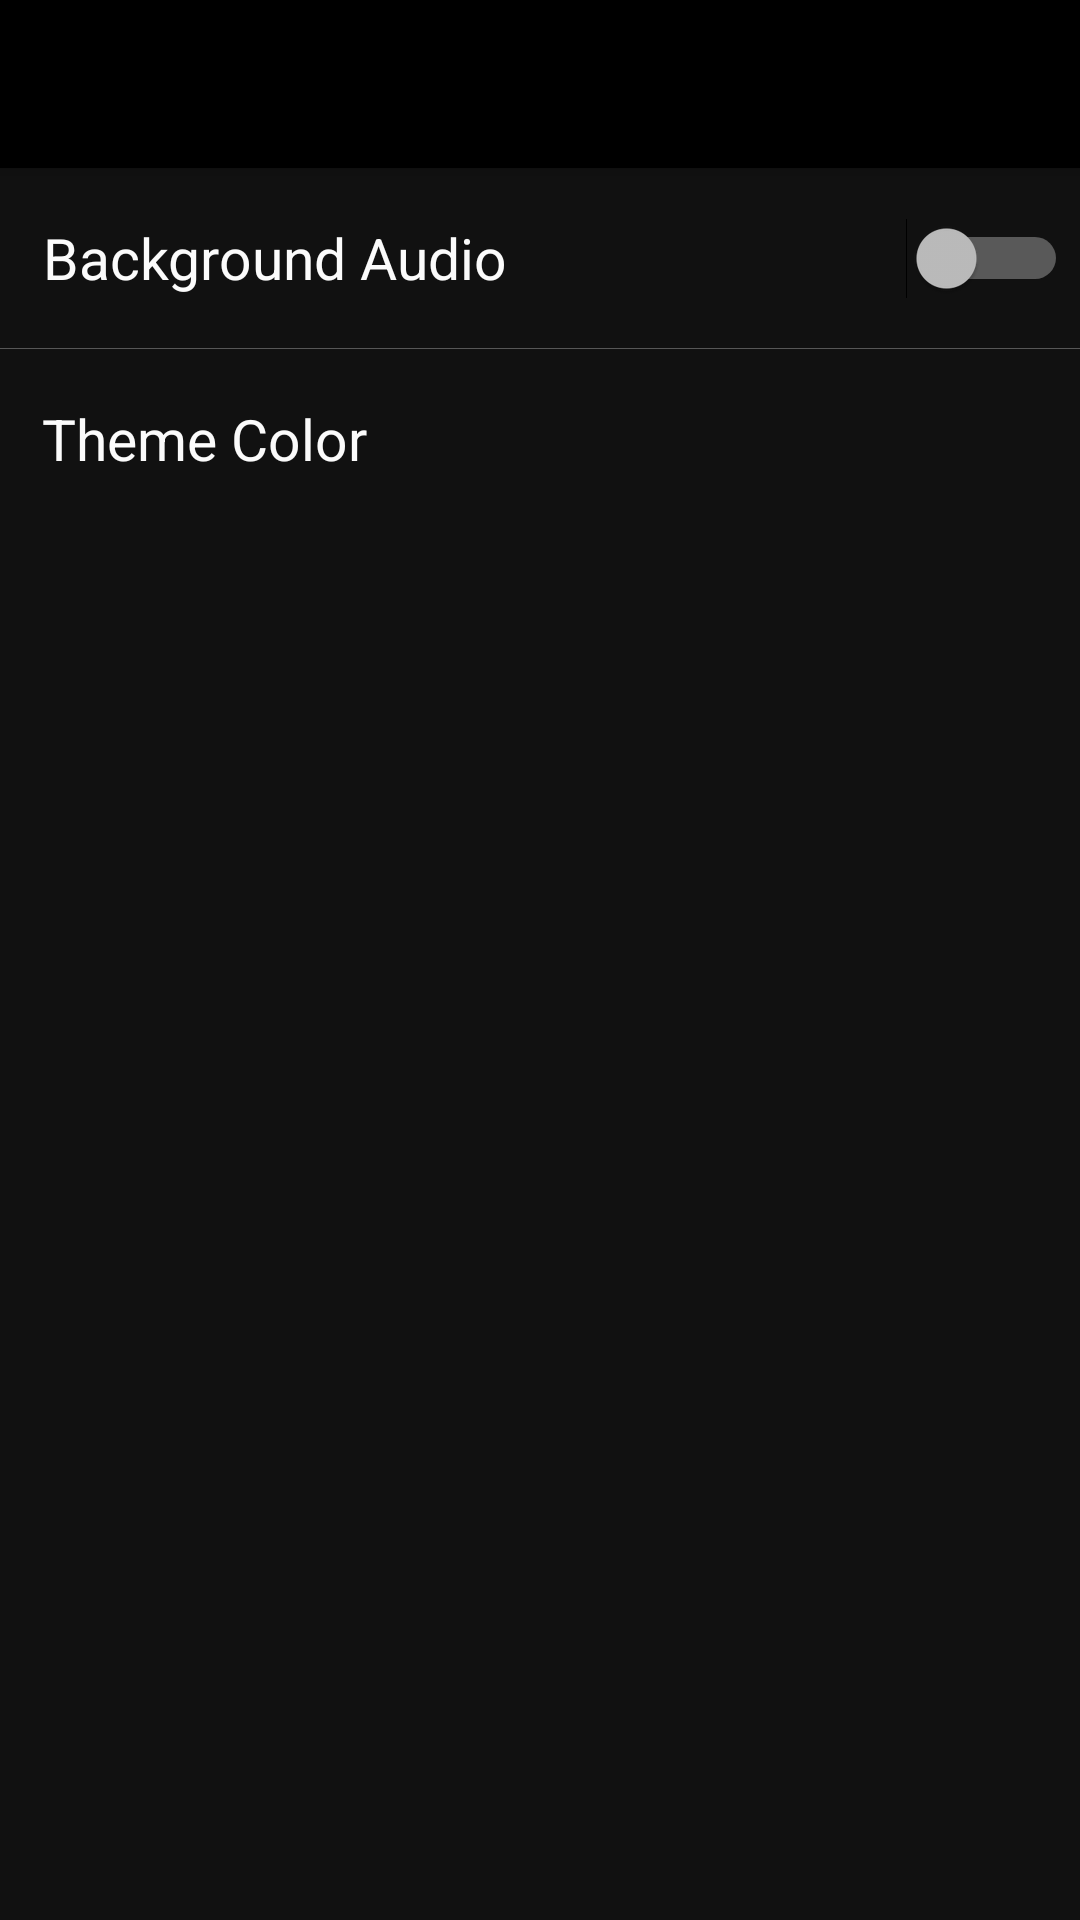

The Android layout XML behind this screen, and the referenced resources:
<!-- AndroidManifest.xml: application theme AppThemeDarkBasic -->
<!-- res/layout/activity_settings.xml -->
<?xml version="1.0" encoding="utf-8"?>
<androidx.coordinatorlayout.widget.CoordinatorLayout xmlns:android="http://schemas.android.com/apk/res/android"
    xmlns:app="http://schemas.android.com/apk/res-auto"
    xmlns:tools="http://schemas.android.com/tools"
    android:layout_width="match_parent"
    android:layout_height="match_parent"

    tools:context=".SettingsActivity">

    <com.google.android.material.appbar.AppBarLayout
        android:layout_width="match_parent"
        android:layout_height="wrap_content"
        android:theme="@style/AppTheme.AppBarOverlay">

        <androidx.appcompat.widget.Toolbar
            android:id="@+id/toolbar"
            android:layout_width="match_parent"
            android:layout_height="?attr/actionBarSize"
            android:background="?attr/accent_color"
            app:popupTheme="@style/AppTheme.PopupOverlay" />

    </com.google.android.material.appbar.AppBarLayout>

    <include layout="@layout/content_setting" />

</androidx.coordinatorlayout.widget.CoordinatorLayout>
<!-- res/layout/content_setting.xml (included above) -->
<?xml version="1.0" encoding="utf-8"?>
<LinearLayout xmlns:android="http://schemas.android.com/apk/res/android"
    xmlns:app="http://schemas.android.com/apk/res-auto"
    xmlns:tools="http://schemas.android.com/tools"
    android:layout_width="match_parent"
    android:layout_height="match_parent"
    android:orientation="vertical"
    android:fitsSystemWindows="true"
    android:background="?attr/background_color"
    tools:context=".SettingsActivity"
    app:layout_behavior="@string/appbar_scrolling_view_behavior">

    <RelativeLayout xmlns:android="http://schemas.android.com/apk/res/android"
        android:layout_width="match_parent"
        android:layout_height="60dp"
        android:padding="4dp">
        <TextView
            android:textColor="?attr/text_color"
            android:layout_alignParentStart="true"
            android:layout_width="wrap_content"
            android:layout_height="match_parent"
            android:layout_marginStart="10dp"
            android:gravity="center|start"
            android:textSize="19sp"
            android:textAlignment="center"
            android:text="@string/action_play_background"/>
        <Switch
            android:id="@+id/backgroundAudioSwitch"
            android:layout_width="wrap_content"
            android:layout_height="match_parent"
            android:layout_alignParentEnd="true"
            android:gravity="center"

            android:text="" />

    </RelativeLayout>
    <RelativeLayout
        android:layout_width="match_parent"
        android:layout_height="0.3dp"
        android:background="@color/white"
        android:alpha="0.3"/>

    <RelativeLayout xmlns:android="http://schemas.android.com/apk/res/android"
        android:layout_width="match_parent"
        android:layout_height="60dp"
        android:padding="4dp">
        <TextView
            android:textColor="?attr/text_color"
            android:layout_alignParentStart="true"
            android:layout_width="wrap_content"
            android:layout_height="match_parent"
            android:layout_marginStart="10dp"
            android:gravity="center|start"
            android:textSize="19sp"
            android:textAlignment="center"
            android:text="@string/ThemeColor"/>
    </RelativeLayout>
    <androidx.recyclerview.widget.RecyclerView
        android:id="@+id/recyclerView"
        android:layout_width="match_parent"
        android:layout_height="0dp"
        android:layout_weight="1"/>
    <RelativeLayout
        android:layout_width="match_parent"
        android:layout_height="100dp">

    </RelativeLayout>

</LinearLayout>
<!-- resources referenced by this layout -->
<resources>
  <color name="white">#fbfbfb</color>
  <string name="ThemeColor">Theme Color</string>
  <string name="action_play_background">Background Audio</string>
  <style name="AppTheme.AppBarOverlay" parent="ThemeOverlay.AppCompat.Dark.ActionBar" />
  <style name="AppTheme.PopupOverlay" parent="ThemeOverlay.AppCompat.Light" />
  <style name="AppThemeDarkBasic" parent="Theme.AppCompat.NoActionBar">
          
          
          
          
  
          
          <item name="android:textColorPrimary">@color/white</item>
  
          
          <item name="colorPrimary">@color/black</item>
          <item name="colorPrimaryDark">@color/black</item>
          <item name="colorAccent">@color/nice_green</item>
  
          
          <item name="accent_color">@color/black</item>
          
          <item name="text_color">@color/white70</item>
          
          <item name="them_color_opp">@color/white70</item>
          
          <item name="background_customize">@color/bg_customize1</item>
          
          <item name="background_color">@color/black0</item>
  
          
          <item name="alertDialogTheme">@style/MyAlertDialogStyle</item>
          <item name="alertDialogStyle">@style/MyAlertDialogStyle</item>
      </style>
  <color name="black">#000000</color>
  <color name="nice_green">#239B56</color>
  <color name="white70">#fbfbfb</color>
  <color name="bg_customize1">#66000000</color>
  <color name="black0">#111111</color>
  <style name="MyAlertDialogStyle" parent="Theme.AppCompat.Light.Dialog.Alert">
          <item name="android:background">@color/white70</item>
          <item name="buttonBarPositiveButtonStyle">@style/MyAlertDialogButtonStyle</item>
          <item name="buttonBarNegativeButtonStyle">@style/MyAlertDialogButtonStyle</item>
          <item name="buttonBarNeutralButtonStyle">@style/MyAlertDialogButtonStyle</item>
      </style>
  <style name="MyAlertDialogButtonStyle" parent="@style/Widget.AppCompat.Button.ButtonBar.AlertDialog">
          <item name="android:textColor">@color/colorAccent</item>
          <item name="android:textSize">@dimen/text_size_medium</item>
      </style>
  <color name="colorAccent">#FF4081</color>
</resources>
